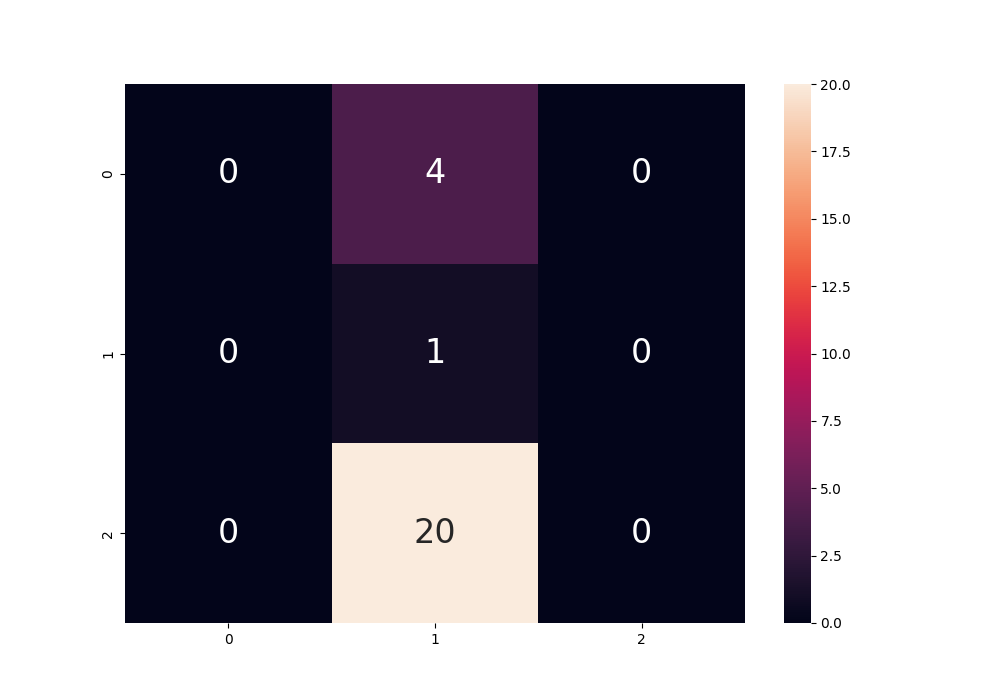

The file beside this chart, header and first rows:
, 0, 1, 2, accuracy, macro avg, weighted avg
precision, 0.0, 0.04, 0.0, 0.04, 0.01333, 0.0016
recall, 0.0, 1.0, 0.0, 0.04, 0.3333, 0.04
f1-score, 0.0, 0.07692, 0.0, 0.04, 0.02564, 0.003077
support, 4.0, 1.0, 20.0, 0.04, 25.0, 25.0
specificity, 0.16, 1.0, 0.8, 0.04, 0.6533, 0.6121
